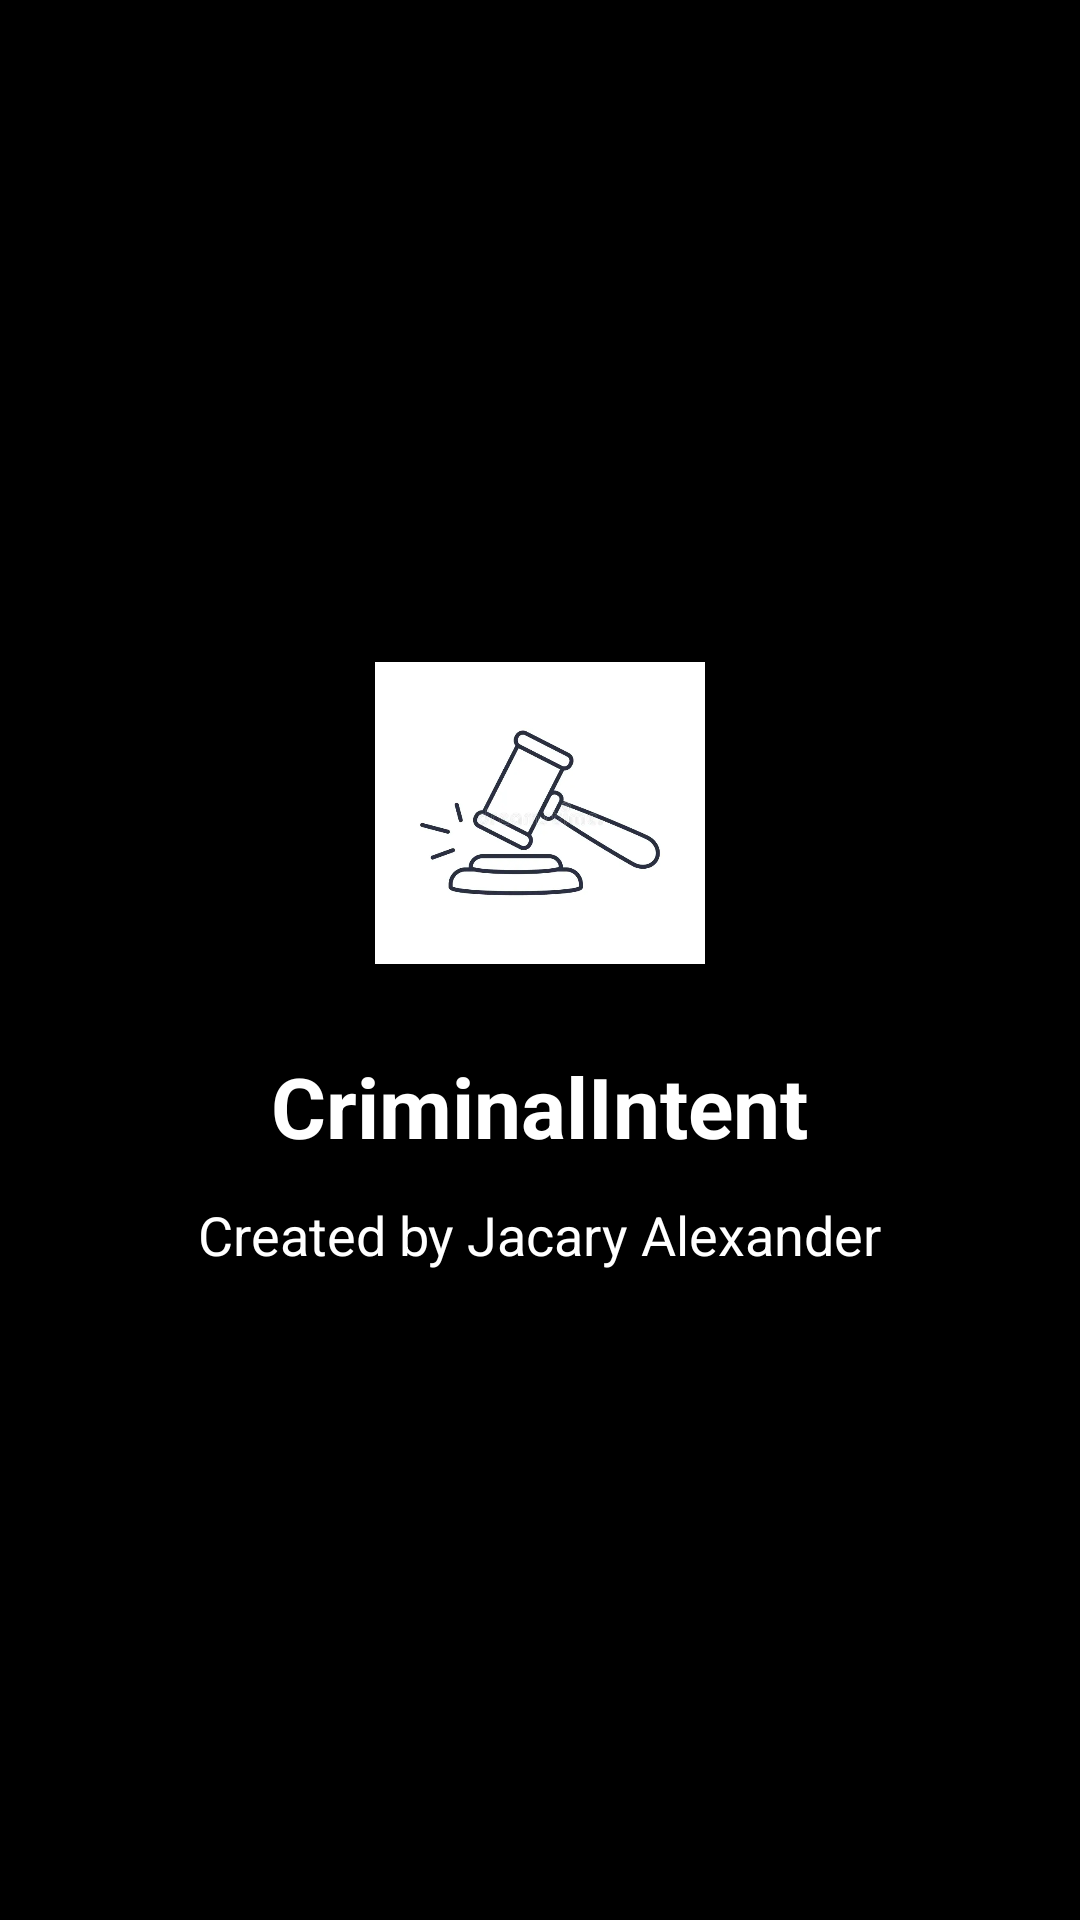

Write the Android layout XML for this screen, with the resource values it uses.
<!-- AndroidManifest.xml: application theme Theme.Criminallntent -->
<!-- res/layout/activity_splash.xml -->
<?xml version="1.0" encoding="utf-8"?>
<LinearLayout
    xmlns:android="http://schemas.android.com/apk/res/android"
    android:layout_width="match_parent"
    android:layout_height="match_parent"
    android:orientation="vertical"
    android:gravity="center"
    android:background="#000000"
    android:padding="24dp">

    <ImageView
        android:layout_width="110dp"
        android:layout_height="110dp"
        android:src="@drawable/criminalintent_logo"
        android:contentDescription="CriminalIntent app logo" />

    <TextView
        android:layout_width="wrap_content"
        android:layout_height="wrap_content"
        android:layout_marginTop="24dp"
        android:text="CriminalIntent"
        android:textColor="#FFFFFF"
        android:textSize="28sp"
        android:textStyle="bold" />

    <TextView
        android:layout_width="wrap_content"
        android:layout_height="wrap_content"
        android:layout_marginTop="12dp"
        android:text="Created by Jacary Alexander"
        android:textColor="#FFFFFF"
        android:textSize="18sp" />

</LinearLayout>
<!-- resources referenced by this layout -->
<resources>
  <!-- drawable criminalintent_logo: png bitmap (drawable, 10018 bytes) -->
  <style name="Theme.Criminallntent" parent="Base.Theme.Criminallntent" />
  <style name="Base.Theme.Criminallntent" parent="Theme.Material3.DayNight.NoActionBar">
          
          
      </style>
</resources>
